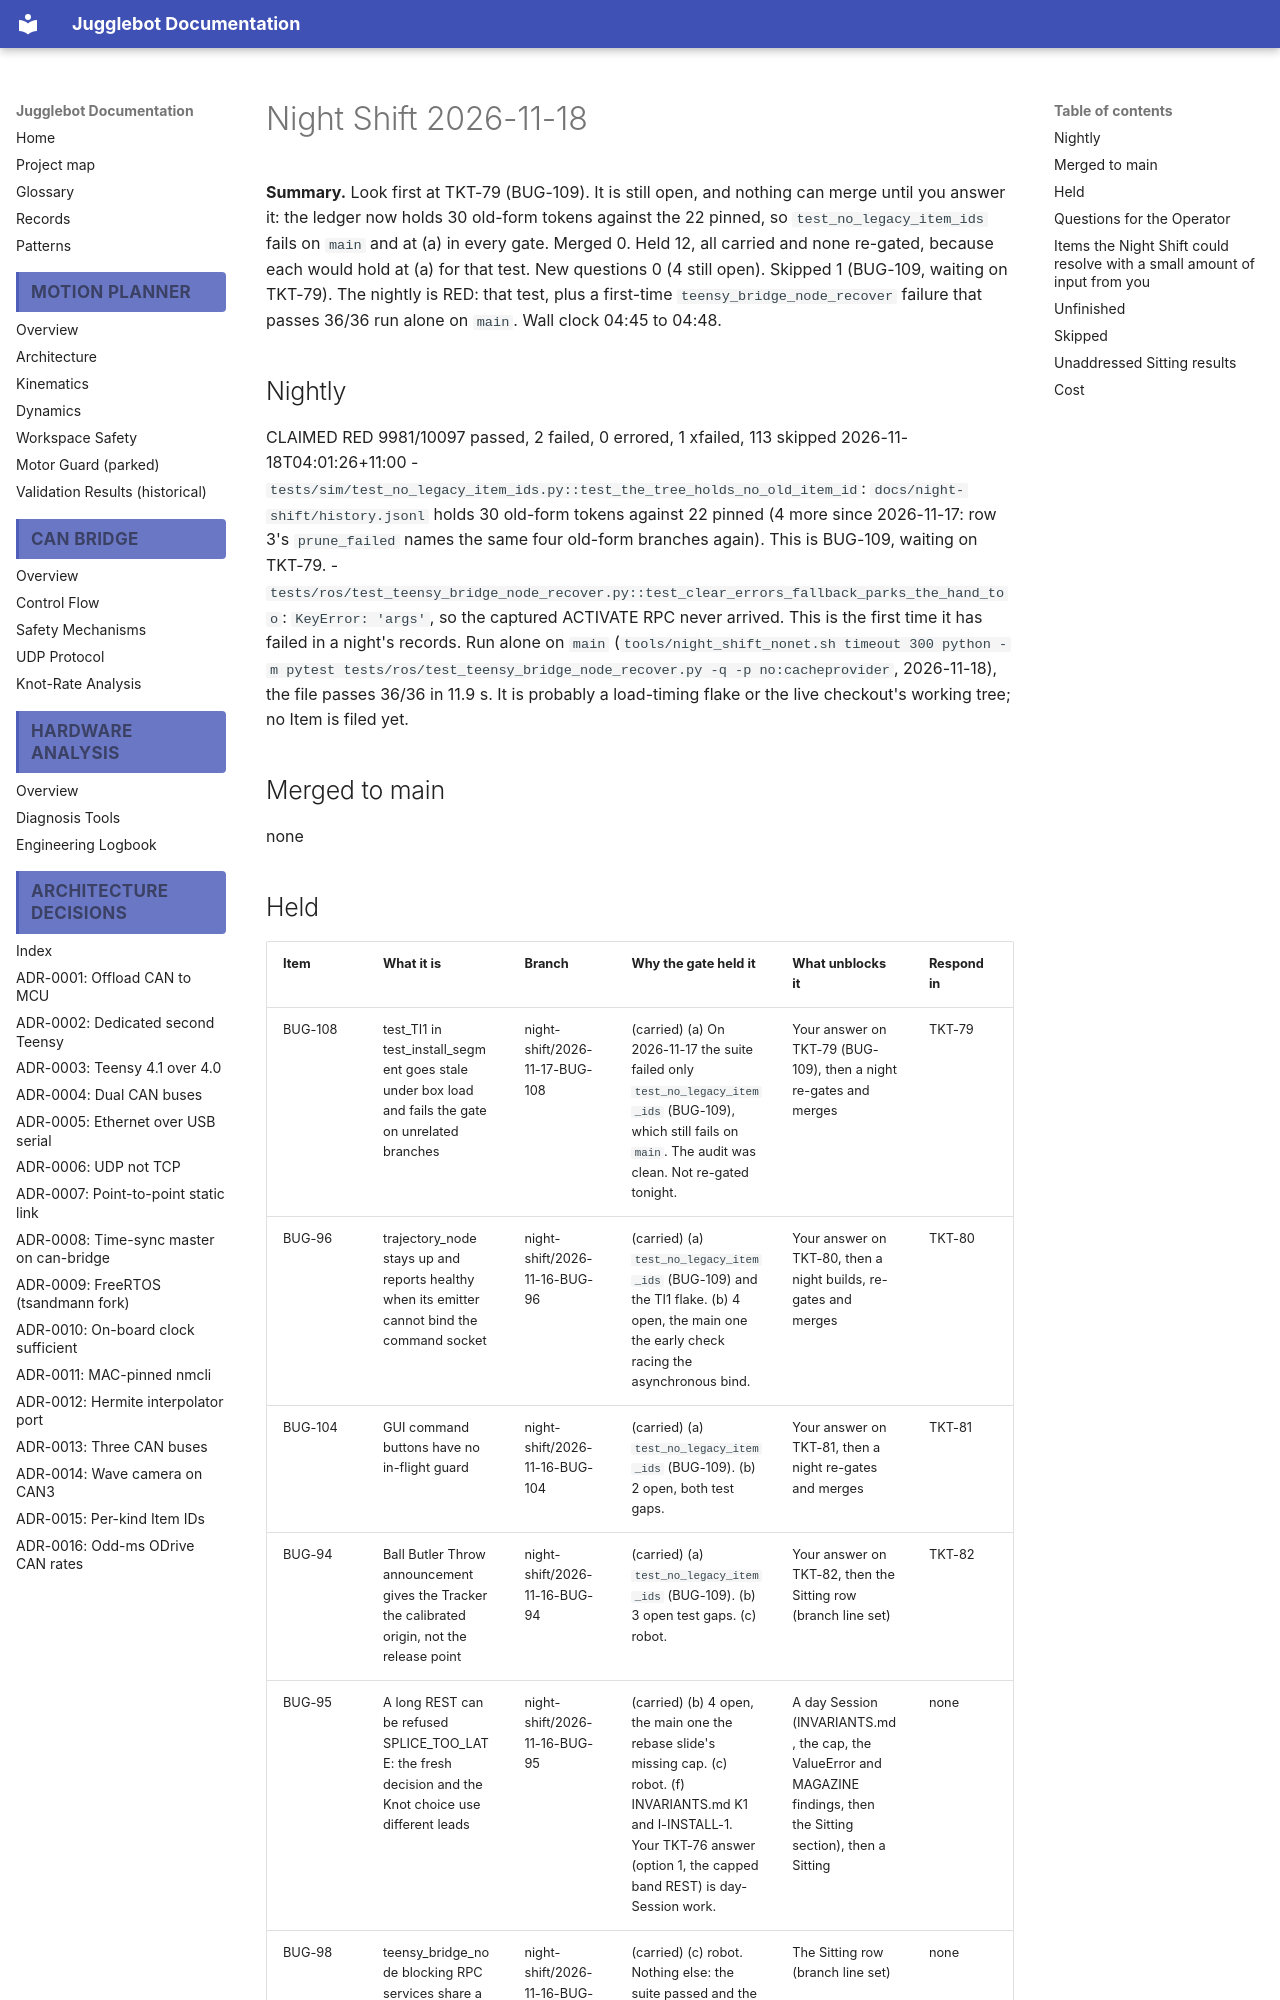

repository: Project-DeepBlue-Juggling/Jugglebot · page: night-shift/2026-11-18/index.html · generator: mkdocs

# Night Shift 2026-11-18

**Summary.** Look first at TKT-79 (BUG-109). It is still open, and nothing can merge until you answer it: the ledger now holds 30 old-form tokens against the 22 pinned, so `test_no_legacy_item_ids` fails on `main` and at (a) in every gate. Merged 0. Held 12, all carried and none re-gated, because each would hold at (a) for that test. New questions 0 (4 still open). Skipped 1 (BUG-109, waiting on TKT-79). The nightly is RED: that test, plus a first-time `teensy_bridge_node_recover` failure that passes 36/36 run alone on `main`. Wall clock 04:45 to 04:48.

## Nightly
CLAIMED RED 9981/10097 passed, 2 failed, 0 errored, 1 xfailed, 113 skipped 2026-11-18T04:01:26+11:00
- `tests/sim/test_no_legacy_item_ids.py::test_the_tree_holds_no_old_item_id`: `docs/night-shift/history.jsonl` holds 30 old-form tokens against 22 pinned (4 more since 2026-11-17: row 3's `prune_failed` names the same four old-form branches again). This is BUG-109, waiting on TKT-79.
- `tests/ros/test_teensy_bridge_node_recover.py::test_clear_errors_fallback_parks_the_hand_too`: `KeyError: 'args'`, so the captured ACTIVATE RPC never arrived. This is the first time it has failed in a night's records. Run alone on `main` (`tools/night_shift_nonet.sh timeout 300 python -m pytest tests/ros/test_teensy_bridge_node_recover.py -q -p no:cacheprovider`, 2026-11-18), the file passes 36/36 in 11.9 s. It is probably a load-timing flake or the live checkout's working tree; no Item is filed yet.

## Merged to main
none
